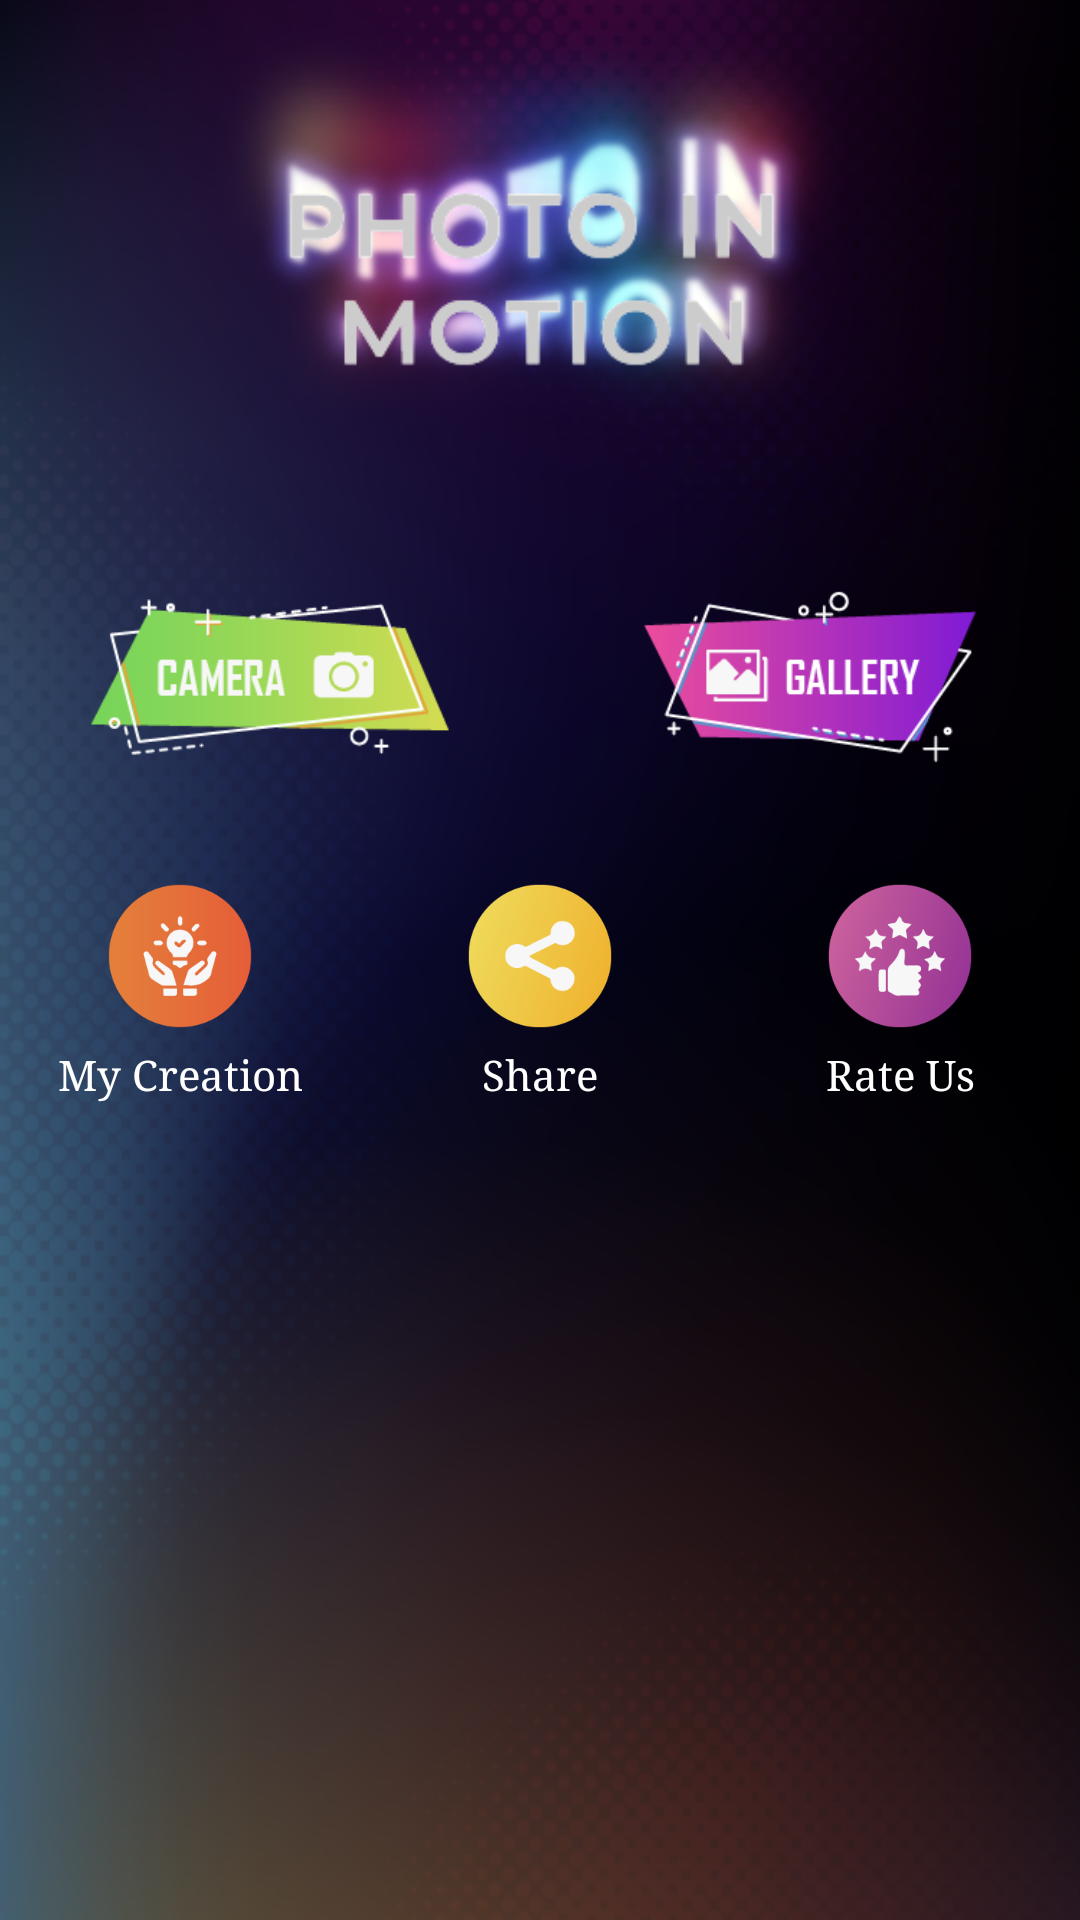

Android layout source for this screen:
<!-- AndroidManifest.xml: application theme AppTheme -->
<!-- res/layout/activity_home.xml -->
<?xml version="1.0" encoding="utf-8"?>
<LinearLayout xmlns:android="http://schemas.android.com/apk/res/android"
    android:layout_width="match_parent"
    android:layout_height="match_parent"
    android:background="@drawable/ic_bg"
    android:orientation="vertical">

    <LinearLayout
        android:layout_width="match_parent"
        android:layout_height="0dp"
        android:layout_weight=".8"
        >

        <ImageView
            android:layout_width="match_parent"
            android:layout_height="wrap_content"
            android:src="@drawable/ic_text"
            android:layout_gravity="center"/>

    </LinearLayout>


    <LinearLayout
        android:layout_width="match_parent"
        android:layout_height="0dp"
        android:layout_marginTop="@dimen/margin_5"
        android:layout_marginBottom="@dimen/margin_5"
        android:layout_weight="1"
        android:gravity="bottom"
        android:orientation="vertical">

        <LinearLayout
            android:layout_width="match_parent"
            android:layout_height="match_parent"
            android:layout_weight="1"
            android:gravity="center"
            android:orientation="horizontal">

            <LinearLayout
                android:id="@+id/lin_camera"
                android:layout_width="match_parent"
                android:layout_height="match_parent"
                android:layout_weight="1"
                android:gravity="center"
                android:orientation="vertical">

                <ImageView
                    android:layout_width="@dimen/_120sdp"
                    android:layout_height="@dimen/_120sdp"
                    android:src="@drawable/ic_camera_home" />

            </LinearLayout>

            <LinearLayout
                android:id="@+id/lin_gallery"
                android:layout_width="match_parent"
                android:layout_height="match_parent"
                android:layout_weight="1"
                android:gravity="center"
                android:orientation="vertical">

                <ImageView
                    android:layout_width="@dimen/_120sdp"
                    android:layout_height="@dimen/_120sdp"
                    android:src="@drawable/ic_gallery_home" />


            </LinearLayout>


        </LinearLayout>


        <LinearLayout
            android:layout_width="match_parent"
            android:layout_height="match_parent"
            android:layout_weight="1"
            android:gravity="center"
            android:orientation="horizontal">


            <LinearLayout
                android:id="@+id/lin_my_creation"
                android:layout_width="match_parent"
                android:layout_height="match_parent"
                android:layout_weight="1"
                android:gravity="center"
                android:orientation="vertical">

                <ImageView
                    style="@style/MainImage"
                    android:src="@drawable/ic_my_creation_home" />

                <TextView
                    style="@style/MainText"
                    android:text="@string/txt_my_creation" />
            </LinearLayout>


            <LinearLayout
                android:id="@+id/lin_share"
                android:layout_width="match_parent"
                android:layout_height="match_parent"
                android:layout_marginLeft="@dimen/margin_5"
                android:layout_marginRight="@dimen/margin_5"
                android:layout_weight="1"
                android:gravity="center"
                android:orientation="vertical">

                <ImageView
                    style="@style/MainImage"
                    android:src="@drawable/ic_share_home" />

                <TextView
                    style="@style/MainText"
                    android:text="@string/txt_share" />

            </LinearLayout>

            <LinearLayout
                android:id="@+id/lin_rate_us"
                android:layout_width="match_parent"
                android:layout_height="match_parent"
                android:layout_weight="1"
                android:gravity="center"
                android:orientation="vertical">

                <ImageView
                    style="@style/MainImage"
                    android:src="@drawable/ic_rate_us_home" />

                <TextView
                    style="@style/MainText"
                    android:text="@string/txt_rate_us" />

            </LinearLayout>

        </LinearLayout>


    </LinearLayout>

    <LinearLayout
        android:layout_width="match_parent"
        android:layout_height="0dp"
        android:layout_weight="1.2"
        android:orientation="vertical">


        <FrameLayout
            android:id="@+id/frame_native"
            android:layout_width="match_parent"
            android:layout_height="wrap_content"
            android:layout_marginLeft="5dp"
            android:layout_marginTop="5dp"
            android:layout_marginRight="5dp"
            android:layout_marginBottom="5dp" />

    </LinearLayout>

</LinearLayout>
<!-- resources referenced by this layout -->
<resources>
  <dimen name="_120sdp">120dp</dimen>
  <dimen name="margin_5">5dp</dimen>
  <!-- drawable ic_bg: png bitmap (drawable, 246400 bytes) -->
  <!-- drawable ic_camera_home: png bitmap (drawable, 9168 bytes) -->
  <!-- drawable ic_gallery_home: png bitmap (drawable, 8960 bytes) -->
  <!-- drawable ic_my_creation_home: png bitmap (drawable, 7276 bytes) -->
  <!-- drawable ic_rate_us_home: png bitmap (drawable, 11082 bytes) -->
  <!-- drawable ic_share_home: png bitmap (drawable, 10098 bytes) -->
  <!-- drawable ic_text: png bitmap (drawable, 83196 bytes) -->
  <string name="txt_my_creation">My Creation</string>
  <string name="txt_rate_us">Rate Us</string>
  <string name="txt_share">Share</string>
  <style name="MainImage">
          <item name="android:layout_width">@dimen/_50sdp</item>
          <item name="android:layout_height">@dimen/_50sdp</item>
      </style>
  <style name="MainText">
          <item name="android:layout_width">match_parent</item>
          <item name="android:layout_marginTop">@dimen/margin_5</item>
          <item name="android:layout_height">wrap_content</item>
          <item name="android:gravity">center</item>
          <item name="android:textSize">@dimen/_14sdp</item>
          <item name="android:textColor">@color/white</item>
      </style>
  <style name="AppTheme" parent="Theme.AppCompat.DayNight.NoActionBar">
          <item name="android:actionOverflowButtonStyle">@style/OverFlow</item>
          <item name="android:fontFamily">serif</item>
          <item name="colorAccent">@color/colorAccent</item>
          <item name="colorPrimary">@color/colorPrimary</item>
          <item name="colorPrimaryDark">@color/colorPrimaryDark</item>
      </style>
  <dimen name="_50sdp">50dp</dimen>
  <dimen name="_14sdp">14dp</dimen>
  <color name="white">#ffffffff</color>
  <style name="OverFlow">
          <item name="android:src">@drawable/ic_menu_more</item>
      </style>
  <color name="colorAccent">#03A9F4</color>
  <color name="colorPrimary">#2196F3</color>
  <color name="colorPrimaryDark">#000000</color>
</resources>
